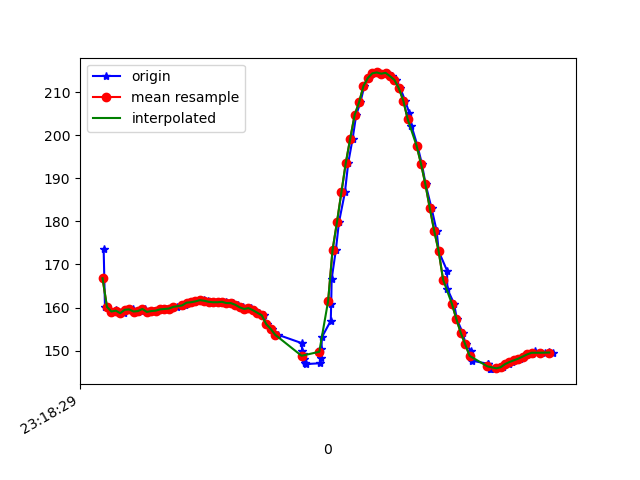

Data behind this chart, as committed beside it:
1617837509685, 533153293911263, 173.53516, -267.57812, -80.17578
1617837509691, 533153312987078, 160.1, -237.9, -59.28
1617837509700, 533153332673319, 160.2, -238.5, -58.2
1617837509721, 533153351291314, 159.1, -239.1, -58.5
1617837509742, 533153370306086, 159.5, -238.9, -59.28
1617837509756, 533153389473465, 159.1, -238.9, -59.28
1617837509779, 533153408488237, 158.7, -239.2, -58.3
1617837509798, 533153427472488, 159.5, -238.9, -58.69
1617837509817, 533153446517782, 159.6, -238.4, -58.59
1617837509839, 533153466173502, 159.1, -239.1, -58.5
1617837509854, 533153484852540, 159.2, -238.4, -56.93
1617837509873, 533153503928355, 159.7, -238.7, -57.32
1617837509891, 533153522973648, 159, -238.8, -58.01
1617837509912, 533153541957899, 159.2, -238.4, -57.52
1617837509928, 533153561003193, 159.3, -238.3, -57.62
1617837509953, 533153580048487, 159.6, -237.4, -56.74
1617837509967, 533153599093780, 159.7, -237.7, -56.84
1617837509987, 533153618078031, 159.8, -238.1, -57.32
1617837510018, 533153637153846, 160.2, -237.5, -57.13
1617837510040, 533153656412789, 160.4, -237.6, -56.93
1617837510052, 533153675519125, 160.6, -237.6, -57.23
1617837510065, 533153694717025, 161.1, -237.8, -57.23
1617837510081, 533153713731797, 161.2, -237.1, -57.32
1617837510100, 533153732929698, 161.4, -237.6, -57.52
1617837510121, 533153751761342, 161.7, -237.6, -57.81
1617837510141, 533153770837157, 161.7, -238.1, -57.13
1617837510159, 533153789943493, 161.4, -237.9, -57.91
1617837510177, 533153808927744, 161.3, -237.5, -57.91
1617837510197, 533153828034080, 161.2, -238.1, -58.69
1617837510217, 533153846987810, 161.2, -237.5, -58.2
1617837510236, 533153866307796, 161.3, -237.9, -58.5
1617837510257, 533153885139440, 161, -238.1, -57.91
1617837510272, 533153904215255, 161, -237.9, -57.62
1617837510292, 533153923230027, 160.6, -237.6, -58.3
1617837510313, 533153942305842, 160.1, -238, -57.81
1617837510331, 533153961320614, 159.7, -237.8, -58.01
1617837510352, 533153980365908, 159.9, -237.8, -58.3
1617837510366, 533153999411202, 159.4, -238.1, -56.54
1617837510387, 533154018456495, 158.8, -237.7, -56.54
1617837510408, 533154037440746, 158.2, -239.1, -57.13
1617837510424, 533154056577604, 156.2, -238.5, -56.05
1617837510448, 533154075897589, 155.1, -239.6, -54.69
1617837510472, 533154095095489, 153.7, -240.5, -54.79
1617837510580, 533154114323911, 151.8, -240.9, -54.3
1617837510583, 533154133491290, 149.9, -242.4, -53.03
1617837510586, 533154152536583, 149.2, -243.2, -52.64
1617837510590, 533154171581877, 147.9, -243.7, -52.73
1617837510595, 533154190657692, 147.2, -243.7, -53.03
1617837510598, 533154209886113, 146.9, -244.2, -53.32
1617837510662, 533154229022971, 147.1, -243.7, -52.25
1617837510668, 533154248434520, 148.3, -243.3, -53.61
1617837510670, 533154267601899, 150.4, -242.4, -53.81
1617837510672, 533154286891363, 153.1, -241.3, -55.86
1617837510712, 533154306028220, 156.9, -239, -56.93
1617837510714, 533154325226121, 160.9, -237.2, -57.23
1617837510716, 533154344240893, 166.6, -234.8, -58.5
1617837510735, 533154363286186, 173.3, -232.5, -59.18
1617837510749, 533154382300959, 179.8, -229.9, -57.91
1617837510776, 533154401376774, 186.7, -227.1, -55.08
1617837510791, 533154421154579, 193.6, -226.5, -53.71
1617837510811, 533154439955702, 199.2, -226.5, -52.93
... 47 more rows
